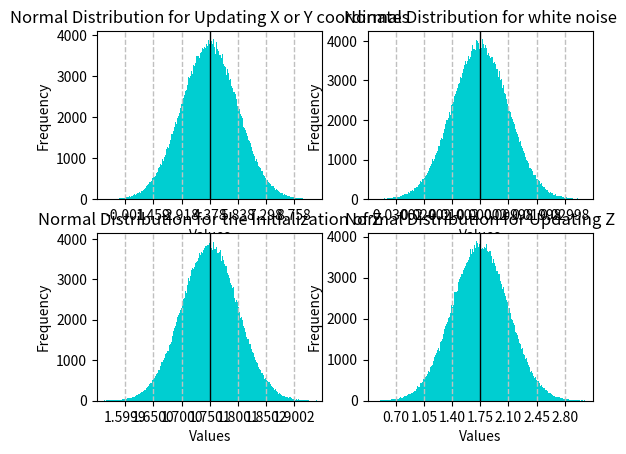

Source code (Python):
import numpy as np
import matplotlib.pyplot as plt

# NormalDistribution: Defines Information for a normal distribution
# @param    [number]        targetMean  Defines the targeted mean for the distribution
# @param    [number]        targetSigma   Defines the targeted standard deviation for the distribution
# @param    [string]        title       Title to be set for the histogram
class NormalDistribution:
    def __init__(self, targetMean, targetSigma, title):
        self.type = type
        self.mean = targetMean
        self.std = targetSigma
        self.title = title
        self.values = self.calculateValues()

    # calculateValues: Calculates values for the distribution to plot
    def calculateValues(self):
        values = np.random.normal(self.mean, self.std, 1000000)

        return values

    # plotHistogram: Plots a histogram based on a given distribution
    # @param    [integer]       subPlotNr   Defines the subplot number
    def plotHistogram(self, subPlotNr):
        actualMean = np.mean(self.values)
        actualStd = np.std(self.values)

        limitLineFormat = {
            'color': 'silver',
            'linestyle': 'dashed',
            'linewidth': 1
        }

        meanLineFormat = {
            'color': 'black',
            'linestyle': 'solid',
            'linewidth': 1,
        }

        plot = plt.subplot(2, 2, subPlotNr)
        plot.set_title(self.title)
        plot.hist(self.values, 1000, color='darkturquoise')
        plot.set_xlabel('Values')
        plot.set_ylabel('Frequency')

        # Show lines at 3 std from the mean in both directions
        plot.axvline(actualMean + actualStd * 3, **limitLineFormat)
        plot.axvline(actualMean - actualStd * 3, **limitLineFormat)
        plot.axvline(actualMean + actualStd * 2, **limitLineFormat)
        plot.axvline(actualMean - actualStd * 2, **limitLineFormat)
        plot.axvline(actualMean + actualStd, **limitLineFormat)
        plot.axvline(actualMean - actualStd, **limitLineFormat)
        plot.axvline(actualMean, **meanLineFormat)

        xTicks = [actualMean - actualStd * 3, actualMean - actualStd * 2, actualMean - actualStd, actualMean, actualMean + actualStd, actualMean + actualStd * 2, actualMean + actualStd * 3]
        plot.set_xticks(xTicks)
        plot.set_xlim([actualMean - np.std(self.values) * 4, actualMean + np.std(self.values) * 4])

def main():
    xyUpdate = NormalDistribution(8.76 / 2, 8.76 / 6, 'Normal Distribution for Updating X or Y coordinates')
    noise = NormalDistribution(0, 0.01, 'Normal Distribution for white noise')
    zInit = NormalDistribution(1.75, 0.05, 'Normal Distribution for the Initialization of Z')
    zUpdate = NormalDistribution(1.75, 1.75 / 5, 'Normal Distribution for Updating Z')

    xyUpdate.plotHistogram(1)
    noise.plotHistogram(2)
    zInit.plotHistogram(3)
    zUpdate.plotHistogram(4)

    plt.show()

if __name__ == '__main__':
    main()
